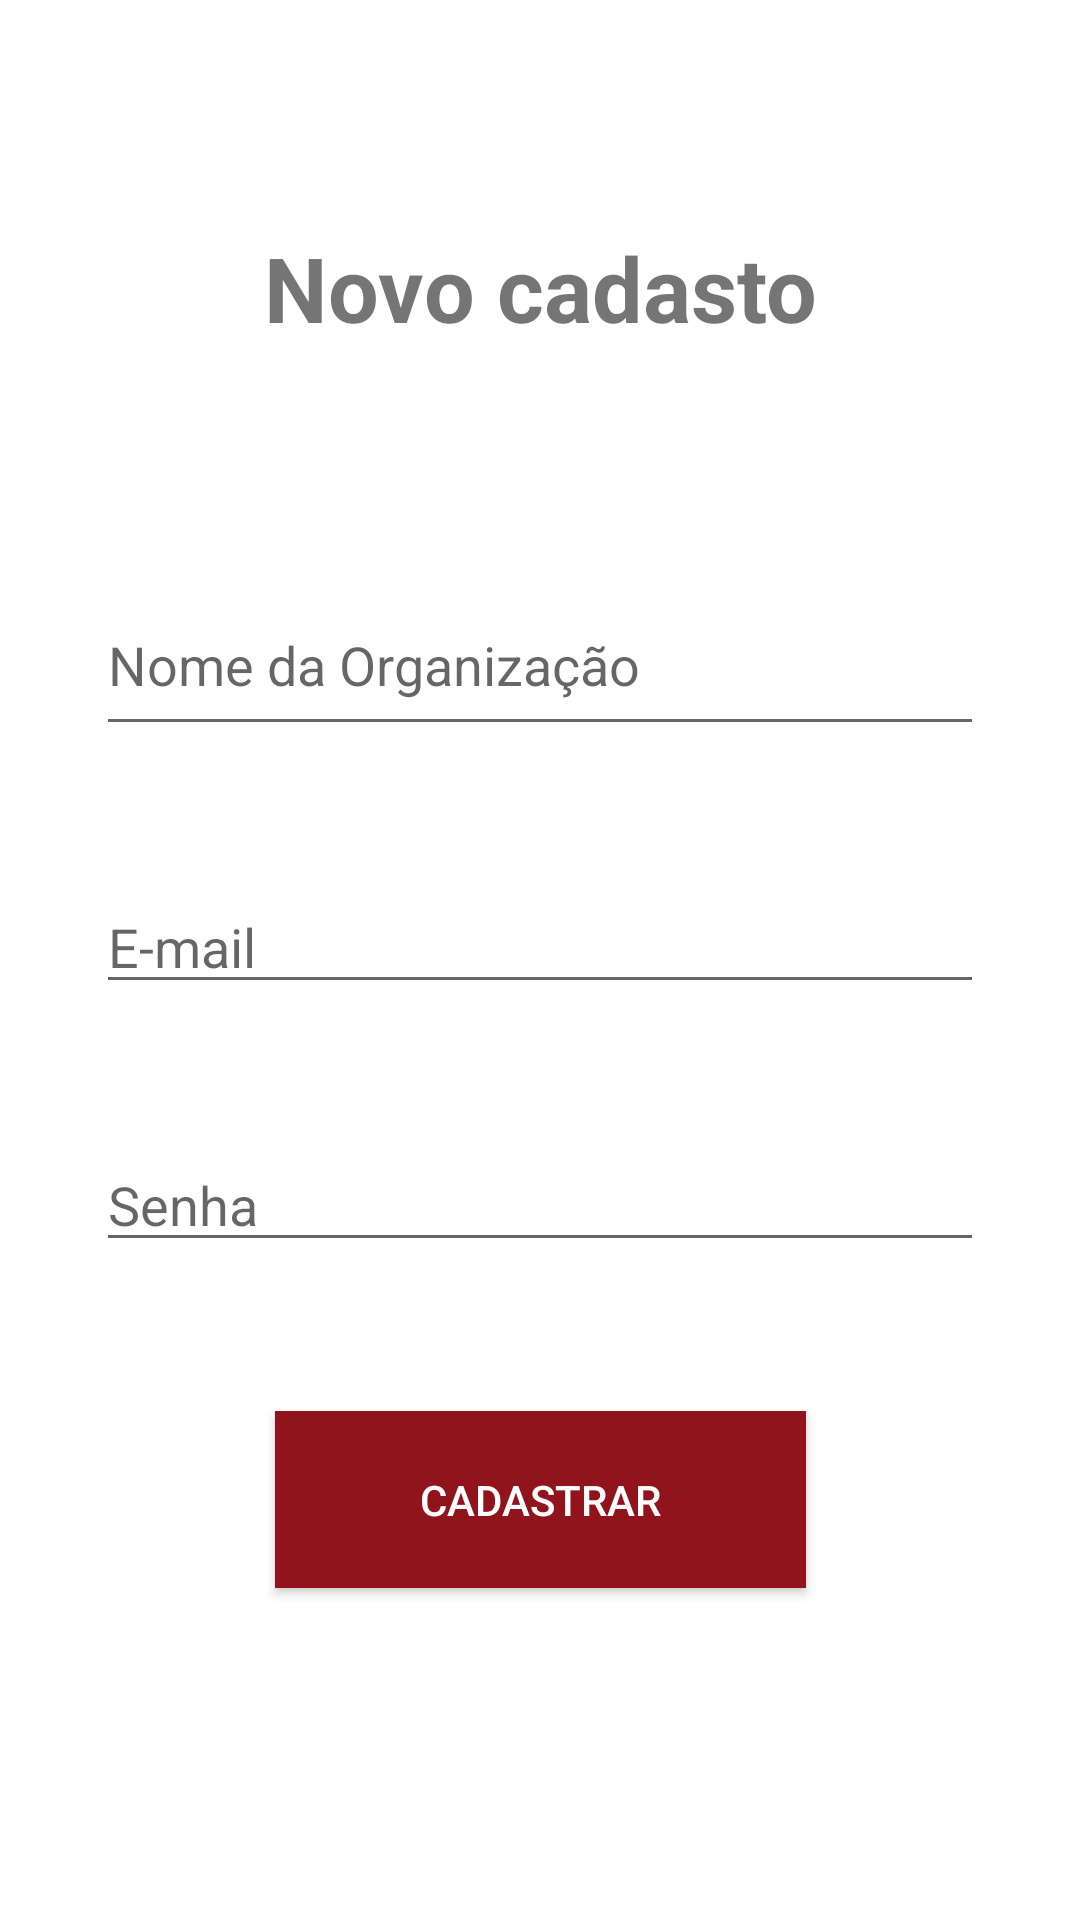

Android layout source for this screen:
<!-- AndroidManifest.xml: application theme AppTheme -->
<!-- res/layout/activity_new_organization.xml -->
<?xml version="1.0" encoding="utf-8"?>
<android.support.constraint.ConstraintLayout xmlns:android="http://schemas.android.com/apk/res/android"
    xmlns:app="http://schemas.android.com/apk/res-auto"
    xmlns:tools="http://schemas.android.com/tools"
    android:layout_width="match_parent"
    android:layout_height="match_parent"
    tools:context=".activity.NewOrganizationActivity"
    tools:layout_editor_absoluteY="81dp">


    <TextView
        android:id="@+id/textView"
        android:layout_width="wrap_content"
        android:layout_height="wrap_content"
        android:layout_marginBottom="50dp"
        android:layout_marginTop="50dp"
        android:text="Novo cadasto"
        android:textSize="30sp"
        android:textStyle="bold"
        app:layout_constraintBottom_toTopOf="@+id/editOrganizationName"
        app:layout_constraintEnd_toEndOf="parent"
        app:layout_constraintStart_toStartOf="parent"
        app:layout_constraintTop_toTopOf="parent" />

    <EditText
        android:id="@+id/editOrganizationName"
        android:layout_width="0dp"
        android:layout_height="57dp"
        android:layout_marginBottom="19dp"
        android:layout_marginEnd="32dp"
        android:layout_marginStart="32dp"
        android:drawableLeft="@drawable/ic_android_black_24dp"
        android:drawablePadding="8dp"
        android:ems="10"
        android:hint="Nome da Organização"
        android:inputType="textPersonName"
        app:layout_constraintBottom_toTopOf="@+id/editOrganizationEmail"
        app:layout_constraintEnd_toEndOf="parent"
        app:layout_constraintStart_toStartOf="parent"
        app:layout_constraintTop_toBottomOf="@+id/textView" />

    <EditText
        android:id="@+id/editOrganizationEmail"
        android:layout_width="0dp"
        android:layout_height="wrap_content"
        android:layout_marginBottom="19dp"
        android:layout_marginEnd="32dp"
        android:layout_marginStart="32dp"
        android:drawableLeft="@drawable/ic_android_black_24dp"
        android:drawablePadding="8dp"
        android:ems="10"
        android:hint="E-mail"
        android:inputType="textEmailAddress"
        app:layout_constraintBottom_toTopOf="@+id/editOrganizationPassword"
        app:layout_constraintEnd_toEndOf="parent"
        app:layout_constraintStart_toStartOf="parent"
        app:layout_constraintTop_toBottomOf="@+id/editOrganizationName" />

    <EditText
        android:id="@+id/editOrganizationPassword"
        android:layout_width="0dp"
        android:layout_height="wrap_content"
        android:layout_marginBottom="24dp"
        android:layout_marginEnd="32dp"
        android:layout_marginStart="32dp"
        android:drawableLeft="@drawable/ic_android_black_24dp"
        android:drawablePadding="8dp"
        android:ems="10"
        android:hint="Senha"
        android:inputType="textPassword"
        app:layout_constraintBottom_toTopOf="@+id/buttonNewOrganization"
        app:layout_constraintEnd_toEndOf="parent"
        app:layout_constraintStart_toStartOf="parent"
        app:layout_constraintTop_toBottomOf="@+id/editOrganizationEmail" />

    <Button
        android:id="@+id/buttonNewOrganization"
        android:layout_width="177dp"
        android:layout_height="59dp"
        android:layout_marginBottom="85dp"
        android:background="@color/colorPrimary"
        android:text="Cadastrar"
        android:textColor="@android:color/white"
        app:layout_constraintBottom_toBottomOf="parent"
        app:layout_constraintEnd_toEndOf="parent"
        app:layout_constraintStart_toStartOf="parent"
        app:layout_constraintTop_toBottomOf="@+id/editOrganizationPassword" />

</android.support.constraint.ConstraintLayout>
<!-- resources referenced by this layout -->
<resources>
  <color name="colorPrimary">#91131b</color>
</resources>
